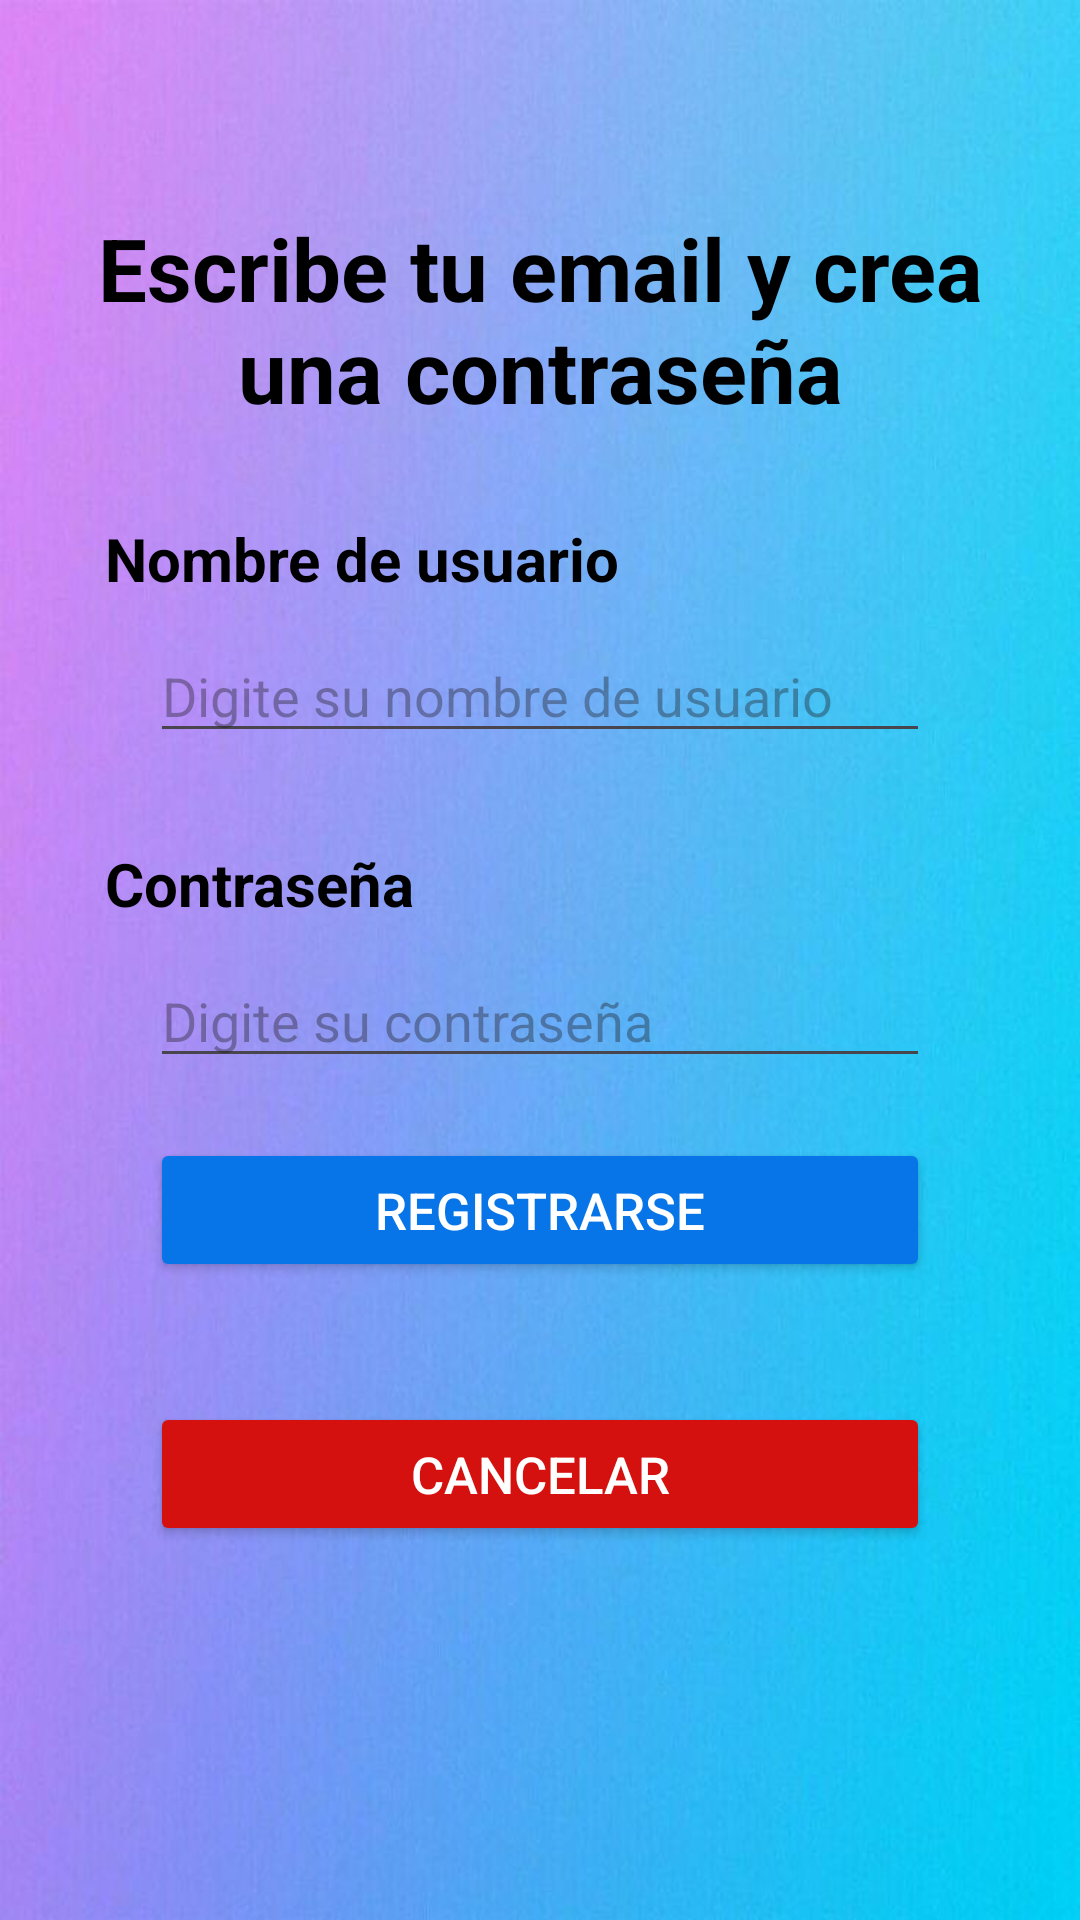

The Android layout XML behind this screen, and the referenced resources:
<!-- AndroidManifest.xml: application theme Theme.Patreon -->
<!-- res/layout/registro.xml -->
<?xml version="1.0" encoding="utf-8"?>
<LinearLayout xmlns:android="http://schemas.android.com/apk/res/android"
    android:layout_width="match_parent"
    android:layout_height="match_parent"
    android:orientation="vertical"
    android:padding="20dp"
    android:background="@drawable/bkkk"
    >
    <TextView
        android:id="@+id/tvregistro"
        android:layout_width="match_parent"
        android:layout_height="wrap_content"
        android:layout_marginTop="50dp"
        android:layout_marginBottom="30dp"
        android:text="@string/crear"
        android:textAlignment="center"
        android:textColor="@color/black"
        android:textSize="29sp"
        android:textStyle="bold"
        />

    <TextView
    android:id="@+id/tvuser"
    android:layout_width="match_parent"
    android:layout_height="wrap_content"
    android:layout_marginHorizontal="15dp"
    android:text="@string/username"
    android:textColor="@color/black"
    android:textSize="20sp"
    android:layout_marginBottom="10dp"
    android:textStyle="bold"
    />

    <EditText
        android:id="@+id/ethuser"
        android:layout_width="match_parent"
        android:layout_height="wrap_content"
        android:layout_marginHorizontal="30dp"
        android:hint="@string/huser"
        android:layout_marginBottom="30dp"
        />

    <TextView
        android:id="@+id/tvpass"
        android:layout_width="match_parent"
        android:layout_height="wrap_content"
        android:layout_marginHorizontal="15dp"
        android:text="@string/contra"
        android:textColor="@color/black"
        android:textSize="20sp"
        android:layout_marginBottom="10dp"
        android:textStyle="bold"
        />
    <EditText
        android:id="@+id/ethpass"
        android:layout_width="match_parent"
        android:layout_height="wrap_content"
        android:layout_marginHorizontal="30dp"
        android:hint="@string/hpsw"
        />

    <Button
        android:id="@+id/bt1"
        android:layout_width="match_parent"
        android:layout_height="wrap_content"
        android:layout_marginHorizontal="30dp"
        android:layout_marginVertical="20dp"
        android:backgroundTint="@color/bt1"
        android:text="@string/registro"
        android:textColor="@color/white"
        android:textSize="17sp"
        />

    <Button
        android:id="@+id/bt2"
        android:layout_width="match_parent"
        android:layout_height="wrap_content"
        android:layout_marginHorizontal="30dp"
        android:layout_marginVertical="20dp"
        android:backgroundTint="@color/bt2"
        android:text="@string/cancelar"
        android:textColor="@color/white"
        android:textSize="17sp"
        />

</LinearLayout>
<!-- resources referenced by this layout -->
<resources>
  <color name="black">#000000</color>
  <color name="bt1">#0775e7</color>
  <color name="bt2">#d5110f</color>
  <color name="white">#FFFFFFFF</color>
  <!-- drawable bkkk: jpg bitmap (drawable, 38558 bytes) -->
  <string name="cancelar">Cancelar</string>
  <string name="contra">Contraseña</string>
  <string name="crear">Escribe tu email y crea una contraseña</string>
  <string name="hpsw">Digite su contraseña</string>
  <string name="huser">Digite su nombre de usuario</string>
  <string name="registro">Registrarse</string>
  <string name="username">Nombre de usuario</string>
  <style name="Theme.Patreon" parent="Base.Theme.Patreon" />
  <style name="Base.Theme.Patreon" parent="Theme.Material3.DayNight">
          
          
      </style>
</resources>
